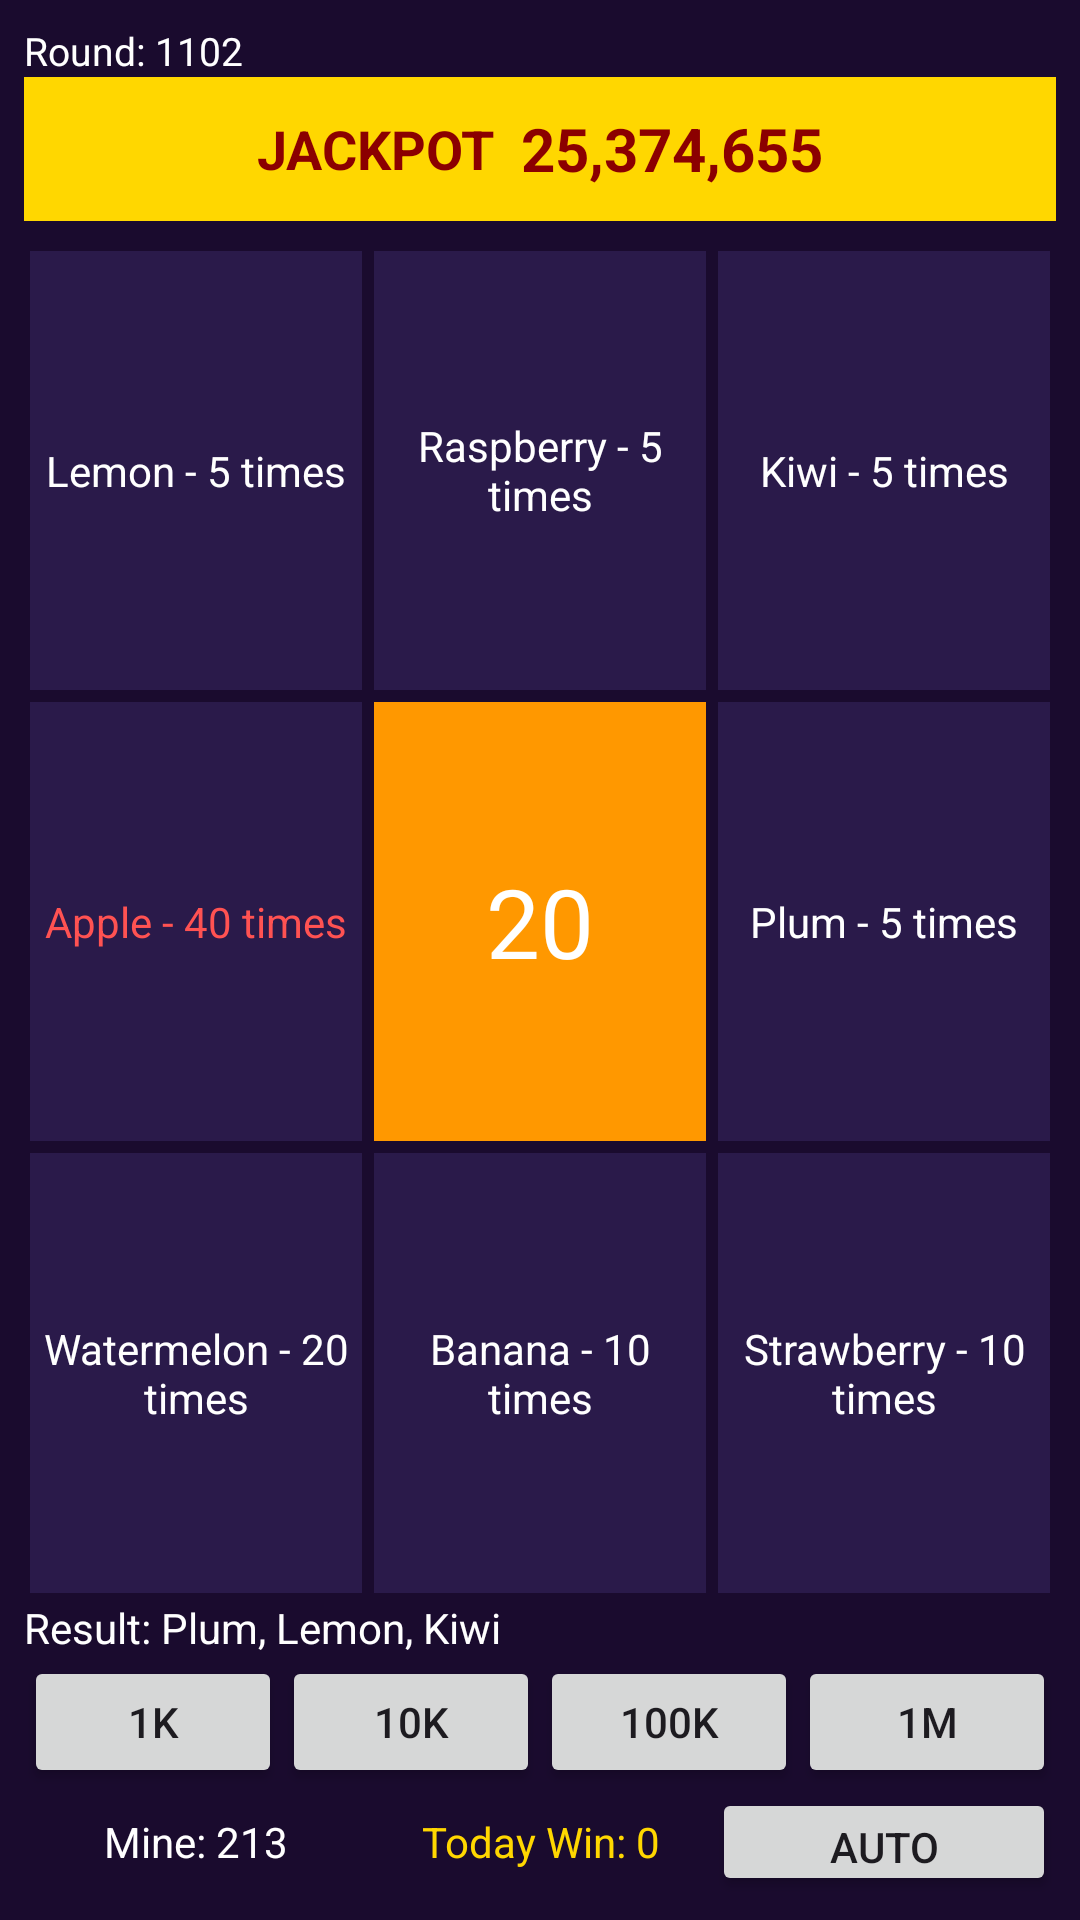

Android layout source for this screen:
<!-- AndroidManifest.xml: application theme Theme.SRVoiceChat -->
<!-- res/layout/dialog_fruit_party.xml -->
<?xml version="1.0" encoding="utf-8"?>
<LinearLayout xmlns:android="http://schemas.android.com/apk/res/android"
    android:layout_width="match_parent"
    android:layout_height="match_parent"
    android:orientation="vertical"
    android:background="#1A0B2E"
    android:padding="8dp">

    <TextView
        android:id="@+id/tvRound"
        android:layout_width="wrap_content"
        android:layout_height="wrap_content"
        android:text="Round: 1102"
        android:textColor="#FFFFFF"
        android:textSize="13sp" />

    <LinearLayout
        android:layout_width="match_parent"
        android:layout_height="48dp"
        android:gravity="center"
        android:background="#FFD700">

        <TextView
            android:layout_width="wrap_content"
            android:layout_height="wrap_content"
            android:text="JACKPOT  "
            android:textColor="#8B0000"
            android:textStyle="bold"
            android:textSize="18sp" />

        <TextView
            android:id="@+id/tvJackpot"
            android:layout_width="wrap_content"
            android:layout_height="wrap_content"
            android:text="25,374,655"
            android:textColor="#8B0000"
            android:textStyle="bold"
            android:textSize="20sp" />
    </LinearLayout>

    <GridLayout
        android:layout_width="match_parent"
        android:layout_height="0dp"
        android:layout_weight="1"
        android:columnCount="3"
        android:rowCount="3"
        android:layout_marginTop="8dp">

        <FrameLayout
            android:id="@+id/cellLemon"
            android:layout_width="0dp"
            android:layout_height="0dp"
            android:layout_columnWeight="1"
            android:layout_rowWeight="1"
            android:background="#2A1A4A"
            android:layout_margin="2dp">
            <TextView
                android:layout_width="match_parent"
                android:layout_height="match_parent"
                android:gravity="center"
                android:text="Lemon - 5 times"
                android:textColor="#FFFFFF" />
        </FrameLayout>

        <FrameLayout
            android:id="@+id/cellRaspberry"
            android:layout_width="0dp"
            android:layout_height="0dp"
            android:layout_columnWeight="1"
            android:layout_rowWeight="1"
            android:background="#2A1A4A"
            android:layout_margin="2dp">
            <TextView
                android:layout_width="match_parent"
                android:layout_height="match_parent"
                android:gravity="center"
                android:text="Raspberry - 5 times"
                android:textColor="#FFFFFF" />
        </FrameLayout>

        <FrameLayout
            android:id="@+id/cellKiwi"
            android:layout_width="0dp"
            android:layout_height="0dp"
            android:layout_columnWeight="1"
            android:layout_rowWeight="1"
            android:background="#2A1A4A"
            android:layout_margin="2dp">
            <TextView
                android:layout_width="match_parent"
                android:layout_height="match_parent"
                android:gravity="center"
                android:text="Kiwi - 5 times"
                android:textColor="#FFFFFF" />
        </FrameLayout>

        <FrameLayout
            android:id="@+id/cellApple"
            android:layout_width="0dp"
            android:layout_height="0dp"
            android:layout_columnWeight="1"
            android:layout_rowWeight="1"
            android:background="#2A1A4A"
            android:layout_margin="2dp">
            <TextView
                android:layout_width="match_parent"
                android:layout_height="match_parent"
                android:gravity="center"
                android:text="Apple - 40 times"
                android:textColor="#FF5252" />
        </FrameLayout>

        <FrameLayout
            android:layout_width="0dp"
            android:layout_height="0dp"
            android:layout_columnWeight="1"
            android:layout_rowWeight="1"
            android:background="#FF9800"
            android:layout_margin="2dp">
            <TextView
                android:id="@+id/tvCountdown"
                android:layout_width="match_parent"
                android:layout_height="match_parent"
                android:gravity="center"
                android:text="20"
                android:textColor="#FFFFFF"
                android:textSize="32sp" />
        </FrameLayout>

        <FrameLayout
            android:id="@+id/cellPlum"
            android:layout_width="0dp"
            android:layout_height="0dp"
            android:layout_columnWeight="1"
            android:layout_rowWeight="1"
            android:background="#2A1A4A"
            android:layout_margin="2dp">
            <TextView
                android:layout_width="match_parent"
                android:layout_height="match_parent"
                android:gravity="center"
                android:text="Plum - 5 times"
                android:textColor="#FFFFFF" />
        </FrameLayout>

        <FrameLayout
            android:id="@+id/cellWatermelon"
            android:layout_width="0dp"
            android:layout_height="0dp"
            android:layout_columnWeight="1"
            android:layout_rowWeight="1"
            android:background="#2A1A4A"
            android:layout_margin="2dp">
            <TextView
                android:layout_width="match_parent"
                android:layout_height="match_parent"
                android:gravity="center"
                android:text="Watermelon - 20 times"
                android:textColor="#FFFFFF" />
        </FrameLayout>

        <FrameLayout
            android:id="@+id/cellBanana"
            android:layout_width="0dp"
            android:layout_height="0dp"
            android:layout_columnWeight="1"
            android:layout_rowWeight="1"
            android:background="#2A1A4A"
            android:layout_margin="2dp">
            <TextView
                android:layout_width="match_parent"
                android:layout_height="match_parent"
                android:gravity="center"
                android:text="Banana - 10 times"
                android:textColor="#FFFFFF" />
        </FrameLayout>

        <FrameLayout
            android:id="@+id/cellStrawberry"
            android:layout_width="0dp"
            android:layout_height="0dp"
            android:layout_columnWeight="1"
            android:layout_rowWeight="1"
            android:background="#2A1A4A"
            android:layout_margin="2dp">
            <TextView
                android:layout_width="match_parent"
                android:layout_height="match_parent"
                android:gravity="center"
                android:text="Strawberry - 10 times"
                android:textColor="#FFFFFF" />
        </FrameLayout>
    </GridLayout>

    <TextView
        android:id="@+id/tvResultHistory"
        android:layout_width="match_parent"
        android:layout_height="wrap_content"
        android:text="Result: Plum, Lemon, Kiwi"
        android:textColor="#FFFFFF" />

    <LinearLayout
        android:layout_width="match_parent"
        android:layout_height="wrap_content"
        android:orientation="horizontal"
        android:gravity="center">

        <Button
            android:id="@+id/btnChip1K"
            android:layout_width="0dp"
            android:layout_weight="1"
            android:layout_height="44dp"
            android:text="1K" />

        <Button
            android:id="@+id/btnChip10K"
            android:layout_width="0dp"
            android:layout_weight="1"
            android:layout_height="44dp"
            android:text="10K" />

        <Button
            android:id="@+id/btnChip100K"
            android:layout_width="0dp"
            android:layout_weight="1"
            android:layout_height="44dp"
            android:text="100K" />

        <Button
            android:id="@+id/btnChip1M"
            android:layout_width="0dp"
            android:layout_weight="1"
            android:layout_height="44dp"
            android:text="1M" />
    </LinearLayout>

    <LinearLayout
        android:layout_width="match_parent"
        android:layout_height="wrap_content"
        android:orientation="horizontal"
        android:gravity="center">

        <TextView
            android:id="@+id/tvMine"
            android:layout_width="0dp"
            android:layout_weight="1"
            android:layout_height="wrap_content"
            android:gravity="center"
            android:text="Mine: 213"
            android:textColor="#FFFFFF" />

        <TextView
            android:id="@+id/tvTodayWin"
            android:layout_width="0dp"
            android:layout_weight="1"
            android:layout_height="wrap_content"
            android:gravity="center"
            android:text="Today Win: 0"
            android:textColor="#FFD700" />

        <Button
            android:id="@+id/btnAuto"
            android:layout_width="0dp"
            android:layout_weight="1"
            android:layout_height="36dp"
            android:text="Auto" />
    </LinearLayout>
</LinearLayout>
<!-- resources referenced by this layout -->
<resources>
  <style name="Theme.SRVoiceChat" parent="Theme.Material3.DayNight.NoActionBar">
          <item name="colorPrimary">#FF4081</item>
          <item name="android:statusBarColor">#FF4081</item>
          <item name="android:windowLightStatusBar">true</item>
      </style>
</resources>
